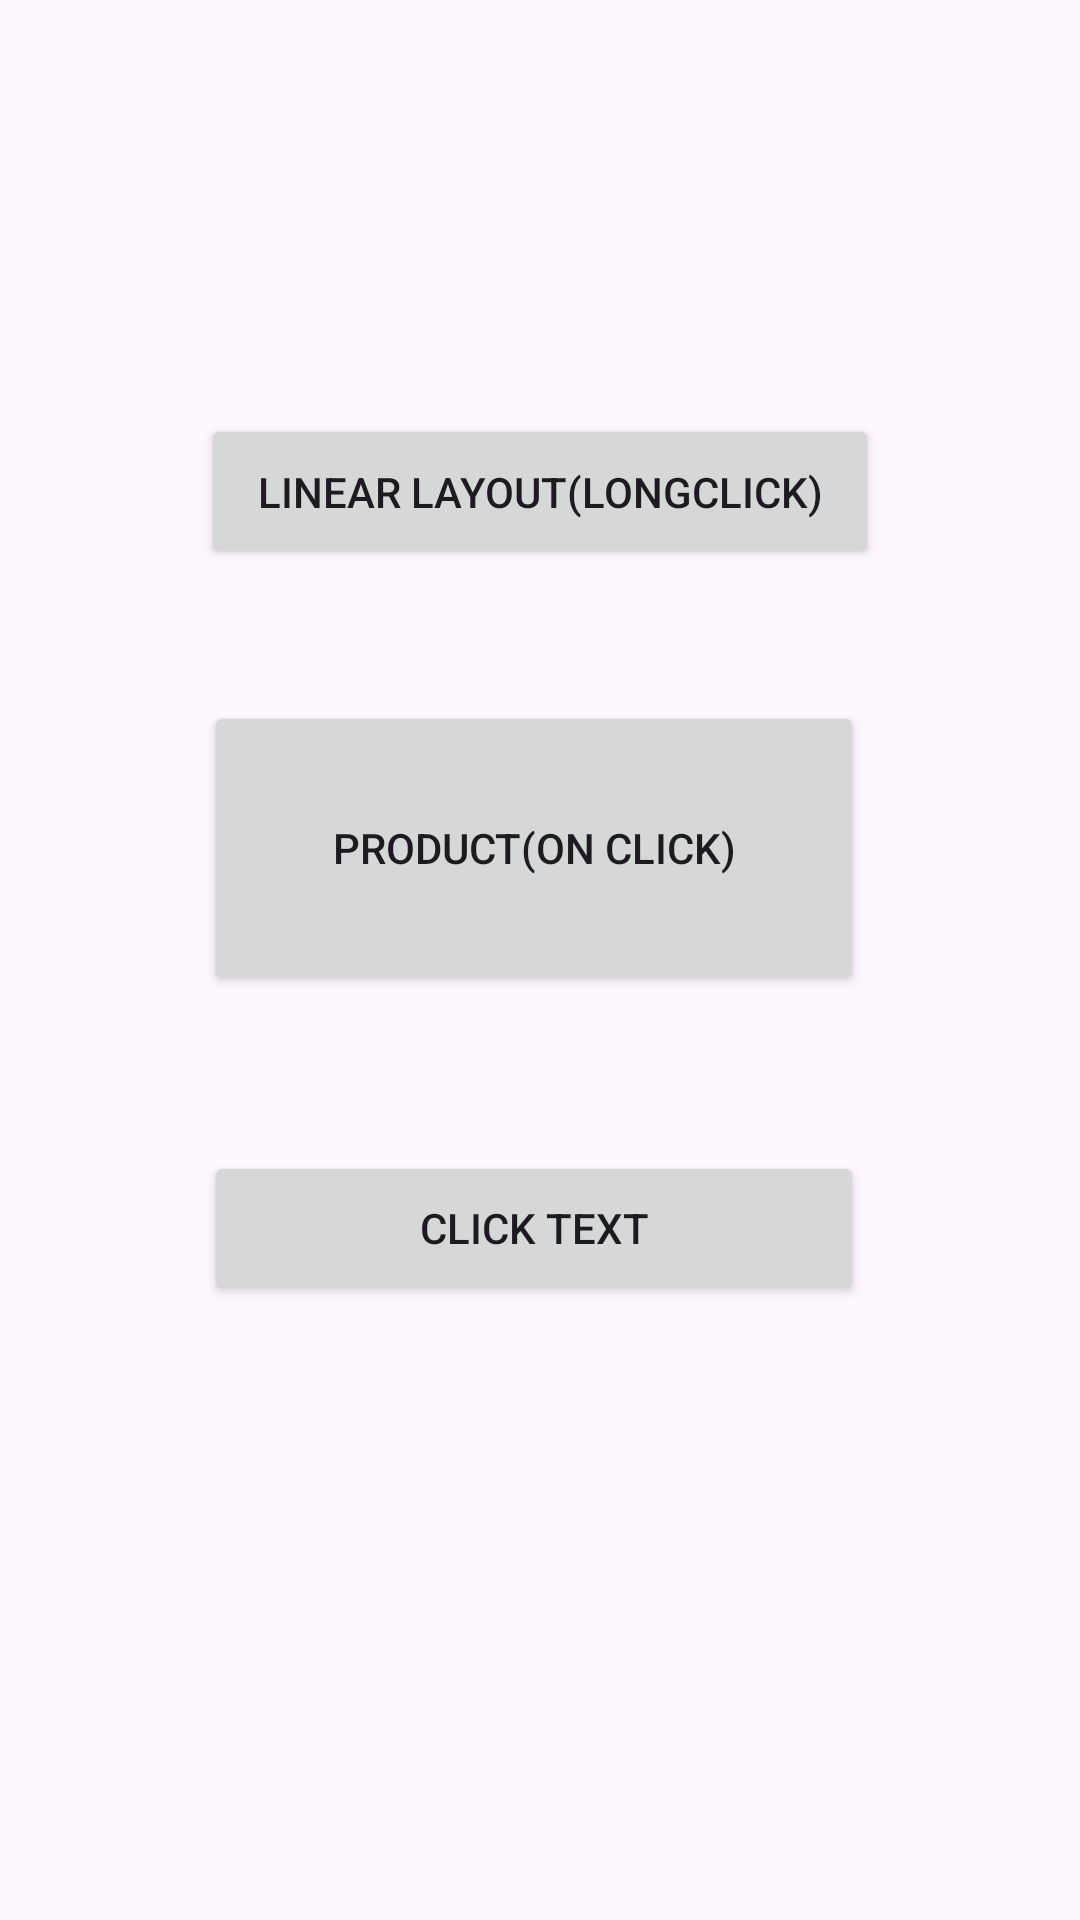

Reconstruct the res/layout file that produces this screen, plus the resources it refers to.
<!-- AndroidManifest.xml: application theme Theme.Linear_Layout_Intent_Longclick_Button_TextChange -->
<!-- res/layout/activity_main.xml -->
<?xml version="1.0" encoding="utf-8"?>
<androidx.constraintlayout.widget.ConstraintLayout xmlns:android="http://schemas.android.com/apk/res/android"
    xmlns:app="http://schemas.android.com/apk/res-auto"
    xmlns:tools="http://schemas.android.com/tools"
    android:layout_width="match_parent"
    android:layout_height="match_parent"
    tools:context=".MainActivity">

    <Button
        android:id="@+id/on_longclick"
        android:layout_width="226dp"
        android:layout_height="0dp"
        android:layout_marginTop="138dp"
        android:layout_marginBottom="194dp"
        android:text="Linear Layout(longclick)"
        app:layout_constraintBottom_toTopOf="@+id/buttontext"
        app:layout_constraintEnd_toEndOf="parent"
        app:layout_constraintStart_toStartOf="parent"
        app:layout_constraintTop_toTopOf="parent" />

    <Button
        android:id="@+id/on_click"
        android:layout_width="220dp"
        android:layout_height="98dp"
        android:layout_marginTop="44dp"

        android:text="Product(on click)"
        app:layout_constraintEnd_toEndOf="parent"
        app:layout_constraintHorizontal_bias="0.486"
        app:layout_constraintStart_toStartOf="parent"
        app:layout_constraintTop_toBottomOf="@+id/on_longclick" />

    <Button
        android:id="@+id/buttontext"
        android:layout_width="0dp"
        android:layout_height="0dp"
        android:layout_marginBottom="205dp"
        android:text="click text"
        app:layout_constraintBottom_toBottomOf="parent"
        app:layout_constraintEnd_toEndOf="@+id/on_click"
        app:layout_constraintStart_toStartOf="@+id/on_click"
        app:layout_constraintTop_toBottomOf="@+id/on_longclick" />


</androidx.constraintlayout.widget.ConstraintLayout>
<!-- resources referenced by this layout -->
<resources>
  <style name="Theme.Linear_Layout_Intent_Longclick_Button_TextChange" parent="Base.Theme.Linear_Layout_Intent_Longclick_Button_TextChange" />
  <style name="Base.Theme.Linear_Layout_Intent_Longclick_Button_TextChange" parent="Theme.Material3.DayNight.NoActionBar">
          
          
      </style>
</resources>
